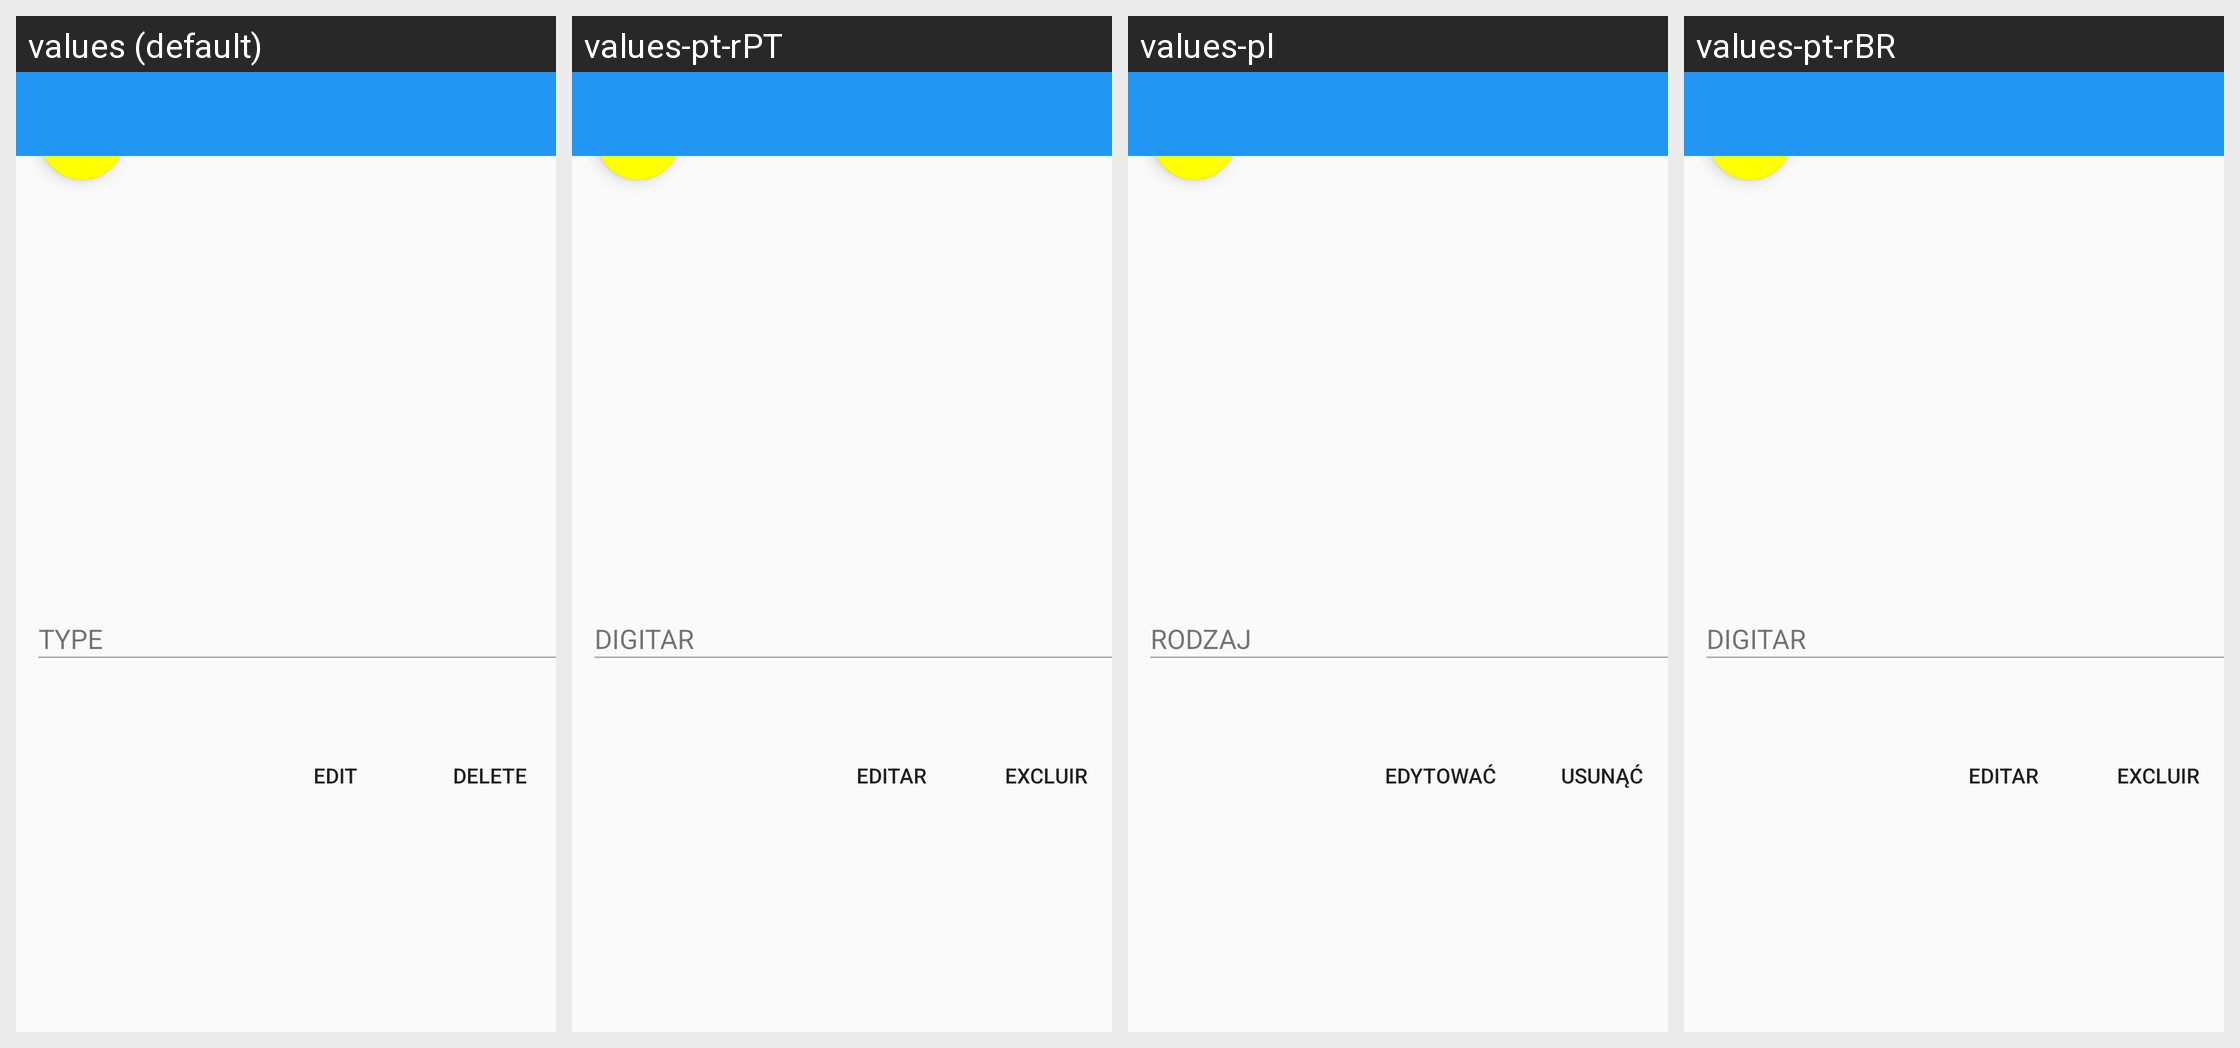

For this localized Android screen grid, give each drawn string resource with its value in every locale shown.
Android screen res/layout/fragment_note_preview.xml rendered under 4 locales, left to right: values (default), values-pt-rPT, values-pl, values-pt-rBR. Device: Nexus 5 (rendered at 1080×1920; each locale shown at half size, 540×960, under a caption strip naming it); theme HomeWhite.Blue.
Other locales in the repository, not shown: values-cs, values-de, values-en, values-en-rGB, values-en-rUS, values-es, values-fr, values-hi, values-it, values-ja, values-ro, values-ru, values-tr, values-uk.
Strings drawn on this screen, with the default value and each locale's value (text and hints the layout hard-codes, and strings that could not be matched under every locale, appear in the picture but are not listed):

type
  values: Type
  values-pt-rPT: Digitar
  values-pl: Rodzaj
  values-pt-rBR: Digitar

edit
  values: Edit
  values-pt-rPT: Editar
  values-pl: Edytować
  values-pt-rBR: Editar

delete
  values: Delete
  values-pt-rPT: Excluir
  values-pl: Usunąć
  values-pt-rBR: Excluir
